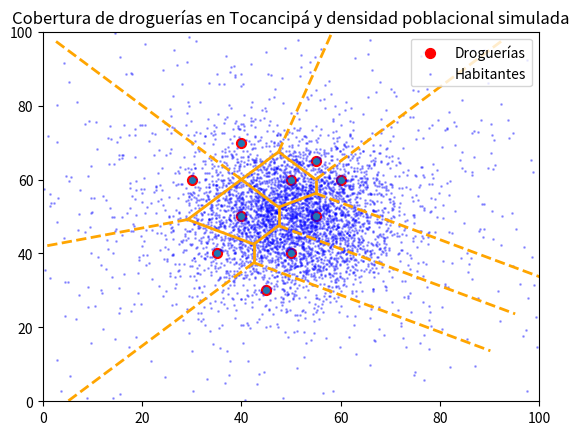

This chart was generated by the following Python code:
import numpy as np
import matplotlib.pyplot as plt
from scipy.spatial import Voronoi, voronoi_plot_2d

# Droguerías aproximadas en el centro del municipio (coordenadas en escala 100x100)
droguerias = np.array([
    [30, 60],
    [40, 70],
    [50, 60],
    [55, 50],
    [50, 40],
    [45, 30],
    [35, 40],
    [40, 50],
    [60, 60],
    [55, 65]
])

# Simulación densidad poblacional:
# Más población concentrada en el centro, menos en periferia
personas_centro_x = np.random.normal(50, 10, 4000)
personas_centro_y = np.random.normal(50, 10, 4000)

personas_periferia_x = np.random.normal(50, 25, 1000)
personas_periferia_y = np.random.normal(50, 25, 1000)

personas_x = np.concatenate([personas_centro_x, personas_periferia_x])
personas_y = np.concatenate([personas_centro_y, personas_periferia_y])

# Crear diagrama de Voronoi
vor = Voronoi(droguerias)

# Gráfico
plt.figure(figsize=(8,8))
voronoi_plot_2d(vor, show_vertices=False, line_colors='orange', line_width=2, point_size=8)
plt.scatter(droguerias[:,0], droguerias[:,1], c='red', s=50, label='Droguerías')
plt.scatter(personas_x, personas_y, c='blue', s=1, alpha=0.3, label='Habitantes')
plt.title("Cobertura de droguerías en Tocancipá y densidad poblacional simulada")
plt.xlim(0,100)
plt.ylim(0,100)
plt.legend()
plt.show()
